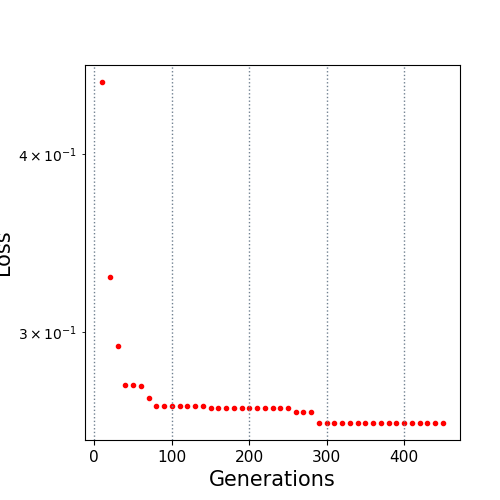

The data file committed next to this chart (first rows):
10.0, 0.449582
20.0, 0.3281
30.0, 0.2933
40.0, 0.2758
50.0, 0.2756
60.0, 0.275
70.0, 0.2698
80.0, 0.2664
90.0, 0.2664
100.0, 0.2664
110.0, 0.2664
120.0, 0.2664
130.0, 0.2664
140.0, 0.2664
150.0, 0.2655
160.0, 0.2655
170.0, 0.2655
180.0, 0.2655
190.0, 0.2655
200.0, 0.2655
210.0, 0.2655
220.0, 0.2655
230.0, 0.2655
240.0, 0.2655
250.0, 0.2655
260.0, 0.2639
270.0, 0.2639
280.0, 0.2639
290.0, 0.2592
300.0, 0.2592
310.0, 0.2592
320.0, 0.2592
330.0, 0.2592
340.0, 0.2592
350.0, 0.2592
360.0, 0.2592
370.0, 0.2592
380.0, 0.2592
390.0, 0.2592
400.0, 0.2592
410.0, 0.2592
420.0, 0.2592
430.0, 0.2592
440.0, 0.2592
450.0, 0.2592
